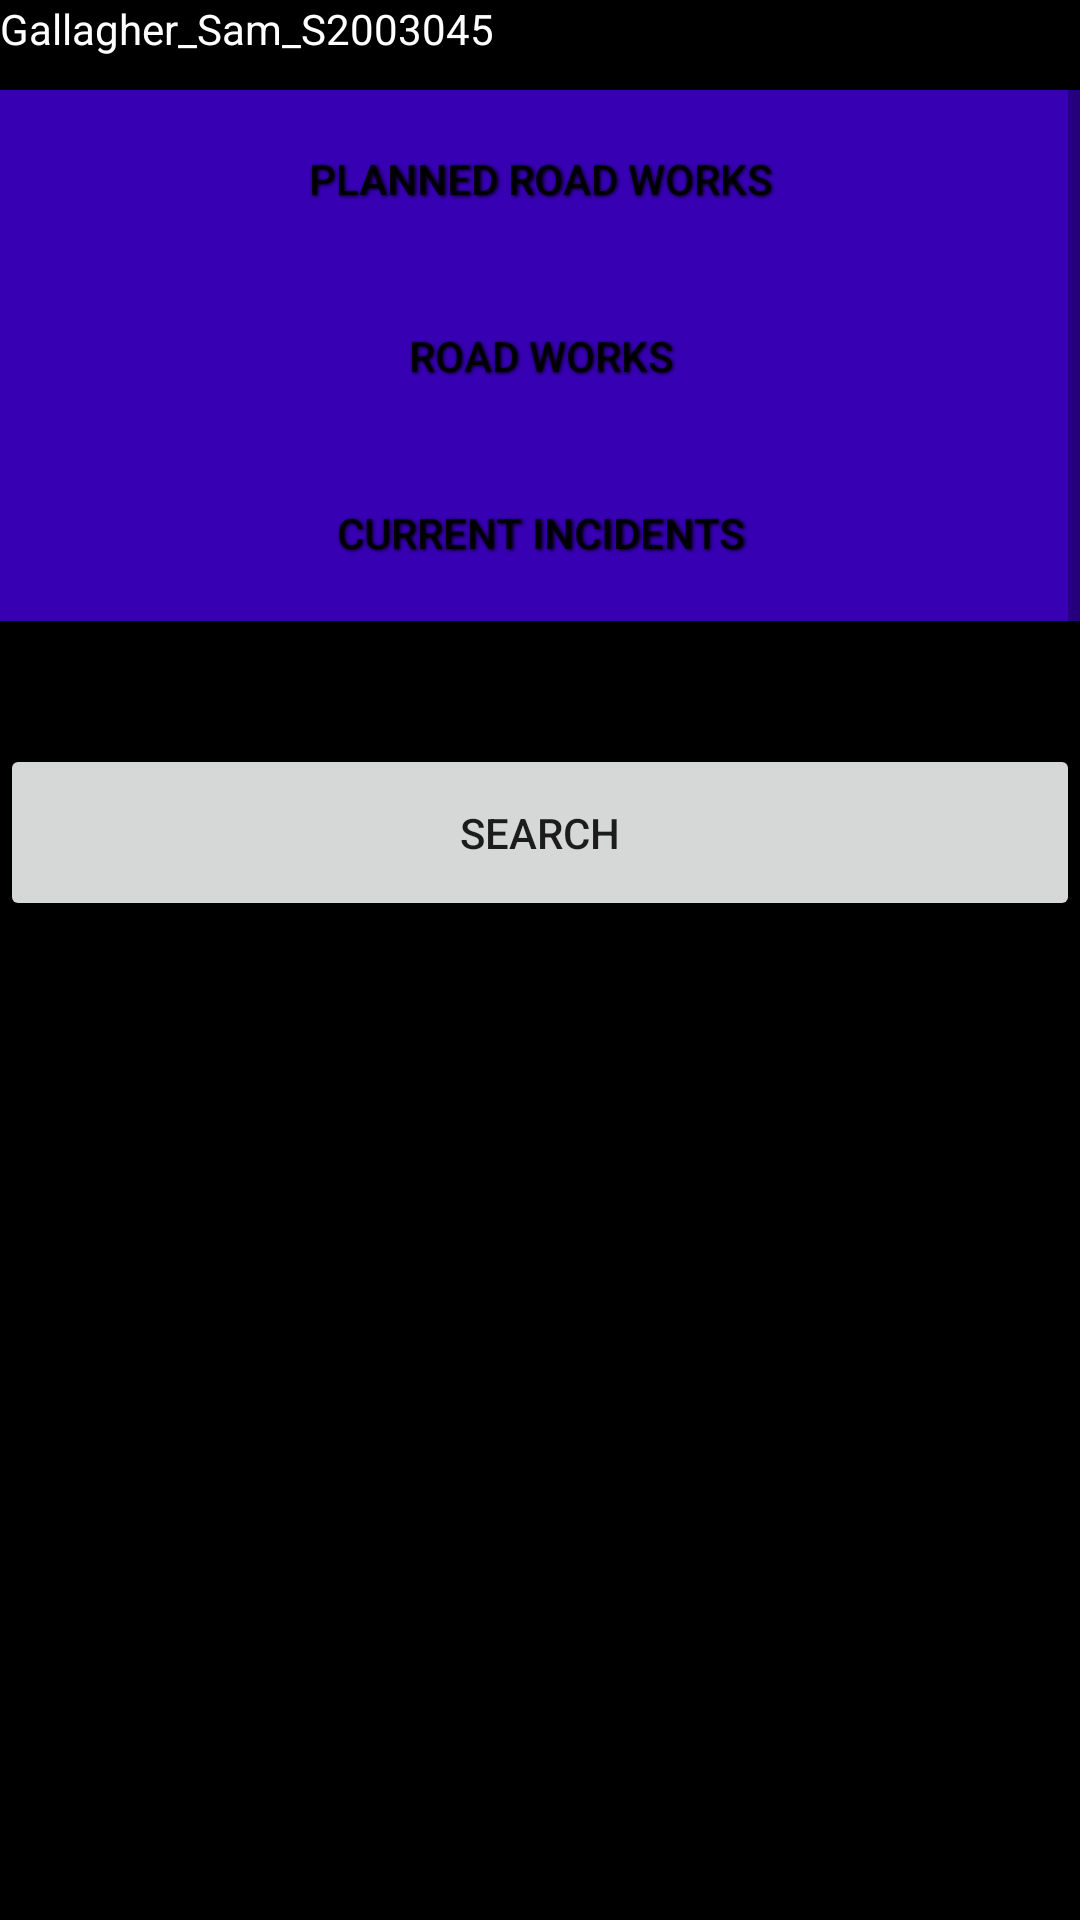

Reconstruct the res/layout file that produces this screen, plus the resources it refers to.
<!-- AndroidManifest.xml: application theme Theme.Gallagher_Sam_S2003045 -->
<!-- res/layout/activity_main.xml -->
<ScrollView xmlns:android="http://schemas.android.com/apk/res/android" android:layout_width="fill_parent" android:layout_height="fill_parent" android:background="@color/black">
     <LinearLayout
        android:layout_width="fill_parent"
        android:layout_height="wrap_content"
        android:background="@color/black"
        android:orientation="vertical">

        <TextView
            android:id="@+id/author"
            android:layout_width="match_parent"
            android:layout_height="30dp"
            android:text="@string/author"
            android:background="@color/black"
            android:textColor="@color/white"/>

        <Button
            android:id="@+id/plannedRoadWorksButton"
            android:layout_width="fill_parent"
            android:layout_height="wrap_content"
            android:background="@color/purple_700"
            android:padding="20dp"
            android:shadowColor="@color/black"
            android:shadowDx="1.2"
            android:shadowDy="1.2"
            android:shadowRadius="2.5"
            android:text="Planned Road Works"/>

        <Button
            android:id="@+id/roadWorksButton"
            android:layout_width="match_parent"
            android:layout_height="wrap_content"
            android:background="@color/purple_700"
            android:padding="20dp"
            android:shadowColor="@color/black"
            android:shadowDx="1.2"
            android:shadowDy="1.2"
            android:shadowRadius="2.5"
            android:text="Road Works" />

        <Button
            android:id="@+id/currentIncidentsButton"
            android:layout_width="match_parent"
            android:layout_height="wrap_content"
            android:background="@color/purple_700"
            android:padding="20dp"
            android:shadowColor="@color/black"
            android:shadowDx="1.2"
            android:shadowDy="1.2"
            android:shadowRadius="2.5"

            android:text="Current Incidents" />

        <EditText
            android:id="@+id/searchWords"
            android:layout_width="match_parent"
            android:layout_height="41dp"
            android:hint="Enter Search Term"
            android:textColor="@color/white"/>

        <Button
            android:id="@+id/searchButton"
            android:layout_width="match_parent"
            android:layout_height="wrap_content"
            android:padding="20dp"
            android:text="Search" />

        <ListView
            android:id="@+id/mainListView"
            android:layout_width="match_parent"
            android:layout_height="390dp"
            android:divider="@color/white"
            android:dividerHeight="1dp">

        </ListView>

    </LinearLayout>
</ScrollView>
<!-- resources referenced by this layout -->
<resources>
  <string name="author">Gallagher_Sam_S2003045</string>
  <style name="Theme.Gallagher_Sam_S2003045" parent="Theme.MaterialComponents.DayNight.DarkActionBar">
          
          <item name="colorPrimary">@color/purple_500</item>
          <item name="colorPrimaryVariant">@color/purple_700</item>
          <item name="colorOnPrimary">@color/white</item>
          
          <item name="colorSecondary">@color/teal_200</item>
          <item name="colorSecondaryVariant">@color/teal_700</item>
          <item name="colorOnSecondary">@color/black</item>
          
          <item name="android:statusBarColor" tools:targetApi="l">?attr/colorPrimaryVariant</item>
          
      </style>
  <!-- not gathered from this repository: default colours our renderer supplied (Android Studio template values) -->
  <color name="purple_500">#FF6200EE</color>
  <color name="purple_700">#FF3700B3</color>
  <color name="teal_200">#FF03DAC5</color>
  <color name="teal_700">#FF018786</color>
  <color name="black">#FF000000</color>
  <color name="white">#FFFFFFFF</color>
</resources>
